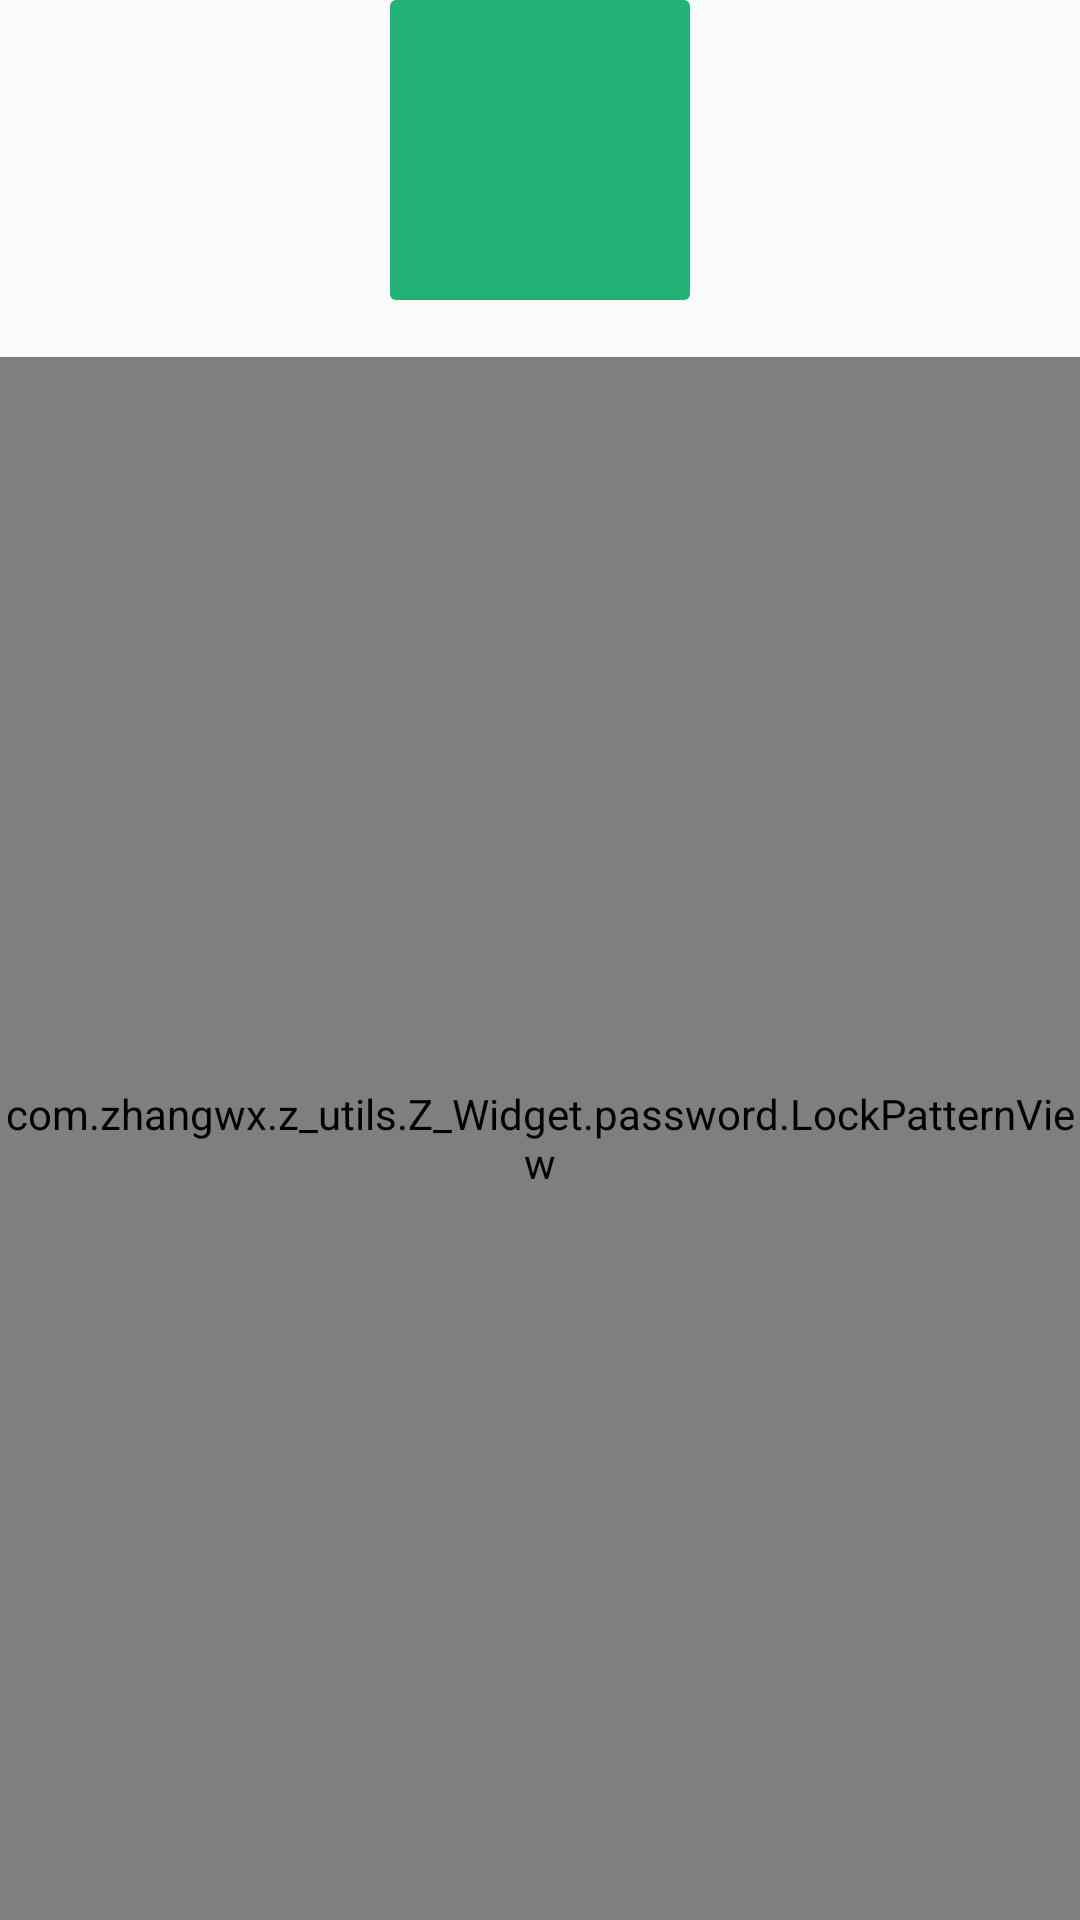

Android layout source for this screen:
<!-- AndroidManifest.xml: application theme AppTheme -->
<!-- res/layout/activity_password.xml -->
<?xml version="1.0" encoding="utf-8"?>
<LinearLayout xmlns:android="http://schemas.android.com/apk/res/android"
    android:layout_width="match_parent"
    android:layout_height="match_parent"
    android:orientation="vertical">

    <ImageView
        android:id="@+id/lock_img"
        android:layout_width="100dp"
        android:layout_height="100dp"
        android:layout_gravity="center"
        android:src="@drawable/btn_bg" />

    <TextView
        android:id="@+id/lock_tips"
        android:layout_width="match_parent"
        android:layout_height="wrap_content" />

    <com.zhangwx.z_utils.Z_Widget.password.LockPatternView
        android:id="@+id/patternView"
        android:layout_width="match_parent"
        android:layout_height="match_parent" />

</LinearLayout>
<!-- resources referenced by this layout -->
<resources>
  <!-- drawable btn_bg (drawable) -->
  <?xml version="1.0" encoding="utf-8"?>
  <selector xmlns:android="http://schemas.android.com/apk/res/android">
      <item android:state_pressed="true" >
          <shape>
              <solid android:color="#FF23B176"/>
              <corners android:radius="2dp"/>
          </shape>
      </item>
      <item android:state_pressed="false" >
          <shape>
              <solid android:color="#FF23B176"/>
              <corners android:radius="2dp"/>
          </shape>
      </item>
  </selector>
  <style name="AppTheme" parent="Theme.AppCompat.Light.DarkActionBar">
          
          <item name="colorPrimary">@color/colorPrimary</item>
          <item name="colorPrimaryDark">@color/colorPrimaryDark</item>
          <item name="colorAccent">@color/colorAccent</item>
      </style>
  <color name="colorPrimary">#3F51B5</color>
  <color name="colorPrimaryDark">#303F9F</color>
  <color name="colorAccent">#FF4081</color>
</resources>
